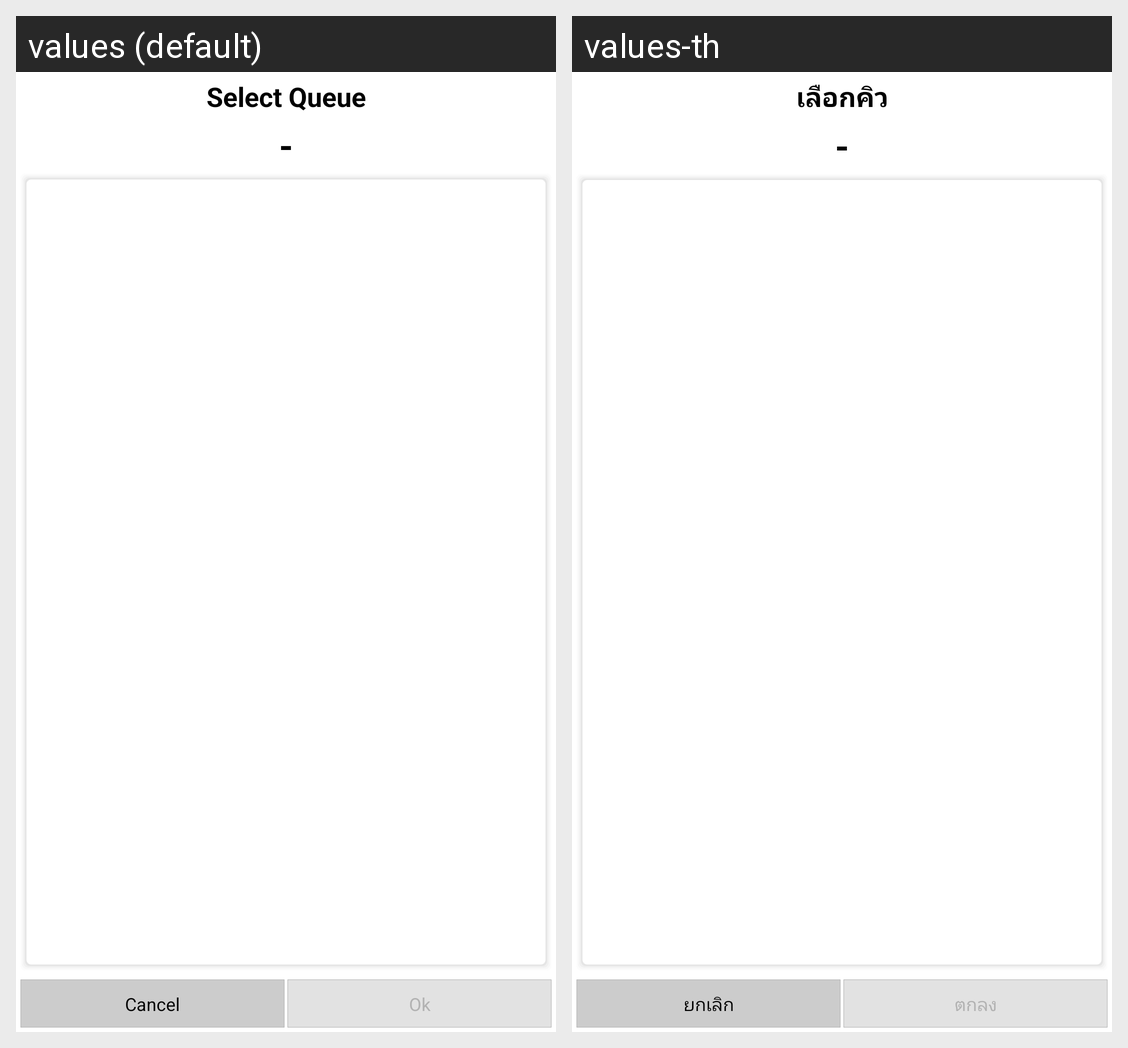

The same Android screen rendered under two of its app's locales, left to right. List the strings drawn on it with the default value and each locale's translation.
Android screen res/layout/queue_list_layout.xml rendered under 2 locales, left to right: values (default), values-th. Device: Nexus 5 (rendered at 1080×1920; each locale shown at half size, 540×960, under a caption strip naming it); theme android:Theme.Holo.Light.
Strings drawn on this screen, with the default value and each locale's value (text and hints the layout hard-codes, and strings that could not be matched under every locale, appear in the picture but are not listed):

queue_activity_title
  values: Select Queue
  values-th: เลือกคิว

button_queue_cancel
  values: Cancel
  values-th: ยกเลิก

button_queue_ok
  values: Ok
  values-th: ตกลง
